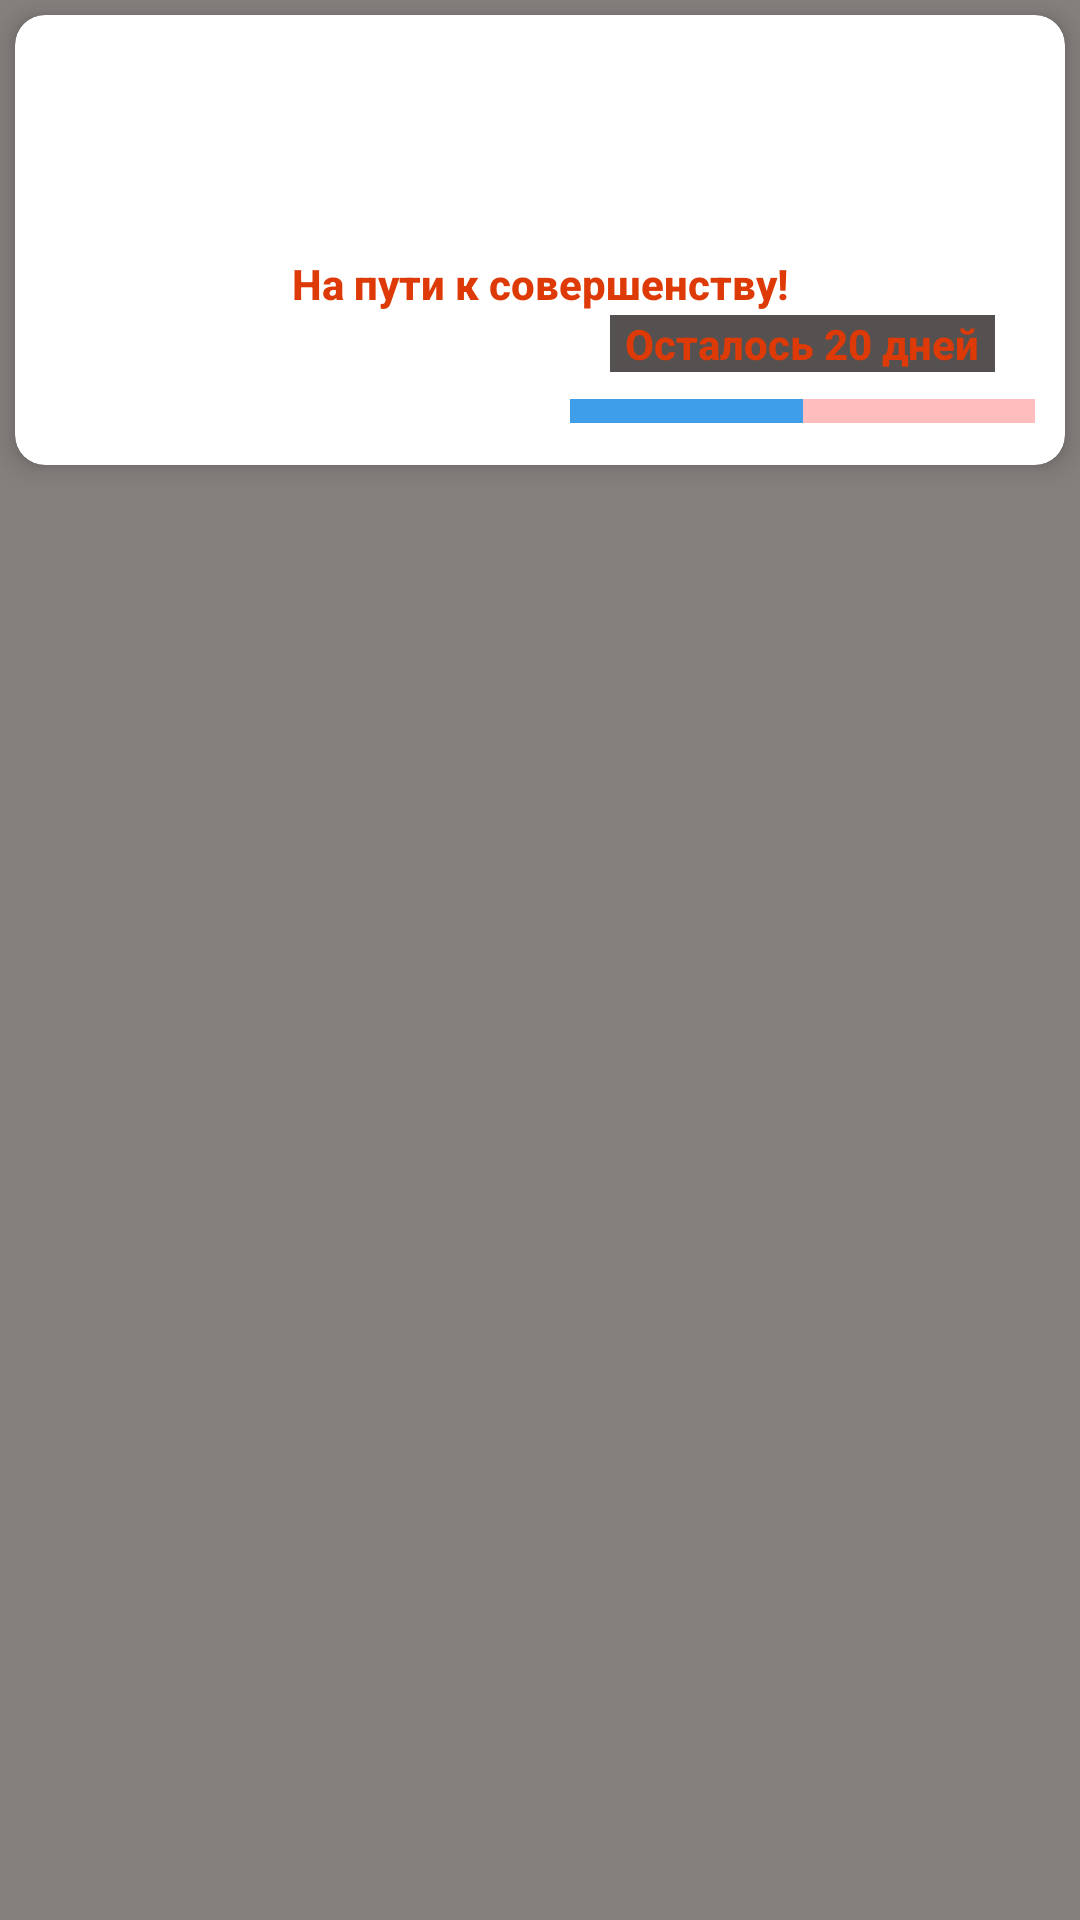

Layout XML and referenced resources for this Android screen:
<!-- AndroidManifest.xml: application theme Theme.FitnessCurseApp -->
<!-- res/layout/fragment_days.xml -->
<?xml version="1.0" encoding="utf-8"?>
<androidx.constraintlayout.widget.ConstraintLayout xmlns:android="http://schemas.android.com/apk/res/android"
    xmlns:app="http://schemas.android.com/apk/res-auto"
    xmlns:tools="http://schemas.android.com/tools"
    android:layout_width="match_parent"
    android:layout_height="match_parent"
    android:background="@color/grey"
    tools:context=".fragments.DaysFragment">


    <androidx.recyclerview.widget.RecyclerView
        android:id="@+id/rcViewDays"
        android:layout_width="0dp"
        android:layout_height="0dp"
        android:layout_margin="5dp"
        app:flow_horizontalBias="0.0"
        app:flow_verticalBias="0.0"
        app:layout_constraintBottom_toBottomOf="parent"
        app:layout_constraintEnd_toEndOf="parent"
        app:layout_constraintStart_toStartOf="parent"
        app:layout_constraintTop_toBottomOf="@+id/cardView" />

    <androidx.cardview.widget.CardView
        android:id="@+id/cardView"
        android:layout_width="0dp"
        android:layout_height="150dp"
        android:layout_margin="5dp"
        app:cardCornerRadius="10dp"
        app:cardElevation="5dp"
        app:layout_constraintEnd_toEndOf="parent"
        app:layout_constraintStart_toStartOf="parent"
        app:layout_constraintTop_toTopOf="parent">

        <androidx.constraintlayout.widget.ConstraintLayout
            android:layout_width="match_parent"
            android:layout_height="match_parent">

            <ImageView
                android:id="@+id/imageView2"
                android:layout_width="wrap_content"
                android:layout_height="wrap_content"
                android:contentDescription="TODO"
                android:scaleType="centerCrop"
                android:src="@drawable/fitnes_bg"
                app:layout_constraintBottom_toBottomOf="parent"
                app:layout_constraintEnd_toEndOf="parent"
                app:layout_constraintStart_toStartOf="parent"
                app:layout_constraintTop_toTopOf="parent" />

            <TextView
                android:id="@+id/textView"
                android:layout_width="wrap_content"
                android:layout_height="wrap_content"
                android:layout_marginTop="5dp"
                android:fontFamily="sans-serif-medium"
                android:text="@string/slogan"
                android:textColor="@color/orange"
                android:textStyle="bold"
                app:layout_constraintEnd_toEndOf="@+id/imageView2"
                app:layout_constraintStart_toStartOf="@+id/imageView2"
                app:layout_constraintTop_toTopOf="@+id/imageView2" />

            <ProgressBar
                android:id="@+id/progressBar"
                style="?android:attr/progressBarStyleHorizontal"
                android:layout_width="0dp"
                android:layout_height="wrap_content"
                android:layout_marginStart="10dp"
                android:layout_marginEnd="10dp"
                android:layout_marginBottom="10dp"
                android:backgroundTint="@color/black"
                android:progress="50"
                android:progressBackgroundTint="#FF0000"
                android:progressTint="@color/light_blue"
                android:scaleY="2"
                app:layout_constraintBottom_toBottomOf="parent"
                app:layout_constraintEnd_toEndOf="parent"
                app:layout_constraintStart_toStartOf="@+id/imageView2" />

            <TextView
                android:id="@+id/tvRestDays"
                android:layout_width="wrap_content"
                android:layout_height="wrap_content"
                android:layout_marginBottom="5dp"
                android:background="#AE070000"
                android:fontFamily="sans-serif-medium"
                android:paddingStart="5dp"
                android:paddingEnd="5dp"
                android:text="@string/осталось_дней"
                android:textColor="@color/orange"
                android:textStyle="bold"
                app:layout_constraintBottom_toTopOf="@+id/progressBar"
                app:layout_constraintEnd_toEndOf="@+id/progressBar"
                app:layout_constraintStart_toStartOf="@+id/progressBar" />
        </androidx.constraintlayout.widget.ConstraintLayout>
    </androidx.cardview.widget.CardView>
</androidx.constraintlayout.widget.ConstraintLayout>
<!-- resources referenced by this layout -->
<resources>
  <color name="black">#FF000000</color>
  <color name="grey">#857F7D</color>
  <color name="light_blue">#3E9EEA</color>
  <color name="orange">#DD3A07</color>
  <string name="slogan">На пути к совершенству!</string>
  <style name="Theme.FitnessCurseApp" parent="Theme.MaterialComponents.Light.DarkActionBar">
          
          <item name="colorPrimary">@color/black_light</item>
          <item name="colorPrimaryVariant">@color/purple_700</item>
          <item name="colorOnPrimary">@color/white</item>
          
          <item name="colorSecondary">@color/orange</item>
          <item name="colorSecondaryVariant">@color/teal_700</item>
          <item name="colorOnSecondary">@color/black</item>
          <item name="android:windowFullscreen">true</item>
          
          <item name="android:statusBarColor" tools:targetApi="l">?attr/colorPrimaryVariant</item>
          
      </style>
  <color name="black_light">#151515</color>
  <color name="purple_700">#FF3700B3</color>
  <color name="white">#FFFFFFFF</color>
  <color name="teal_700">#FF018786</color>
</resources>
